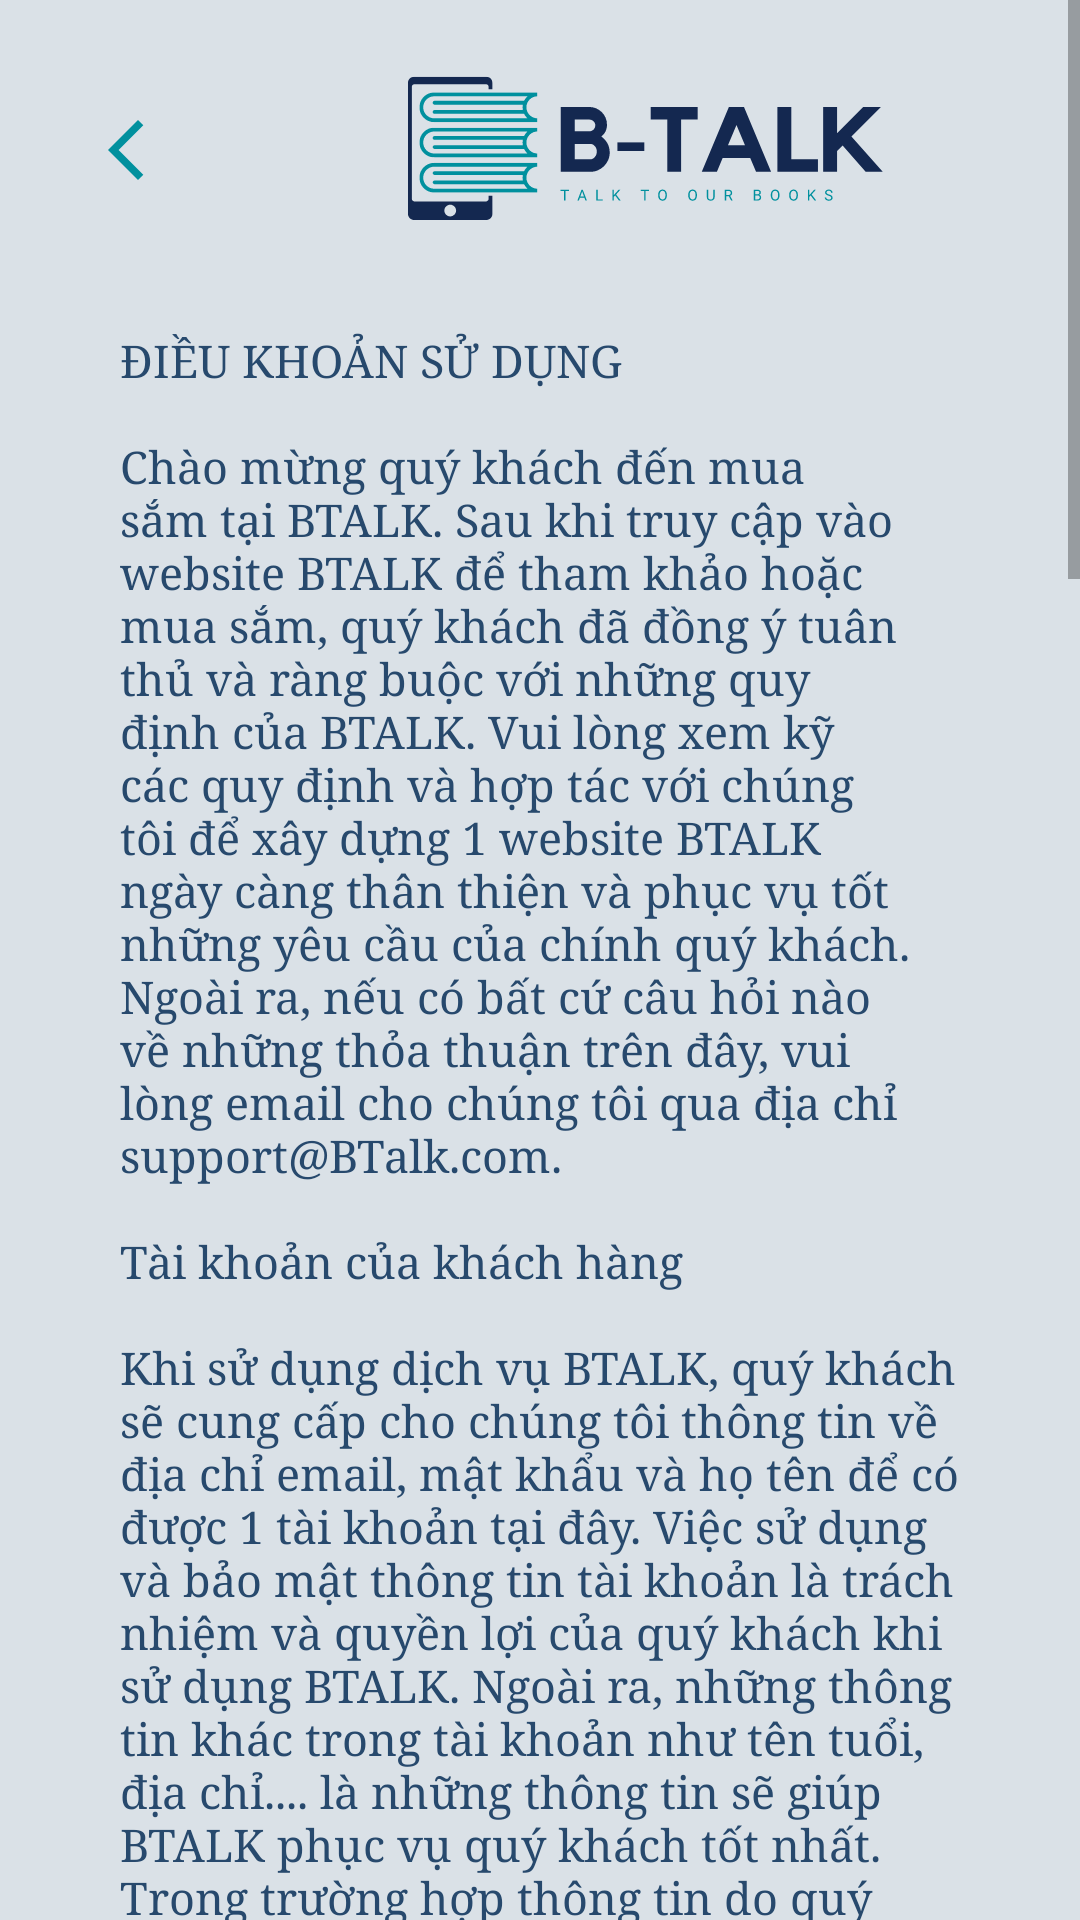

The Android layout XML behind this screen, and the referenced resources:
<!-- AndroidManifest.xml: application theme Theme.FinalApp -->
<!-- res/layout/activity_dkdv.xml -->
<?xml version="1.0" encoding="utf-8"?>
<ScrollView xmlns:android="http://schemas.android.com/apk/res/android"
    xmlns:app="http://schemas.android.com/apk/res-auto"
    xmlns:tools="http://schemas.android.com/tools"
    android:layout_width="match_parent"
    android:layout_height="match_parent"
    android:background="#DAE1E7"
    tools:context=".dkdvActivity">

    <LinearLayout
        android:layout_width="match_parent"
        android:layout_height="wrap_content"
        android:orientation="vertical">

        <LinearLayout
            android:layout_width="match_parent"
            android:layout_height="80dp"
            android:layout_marginStart="5dp"
            android:layout_marginTop="10dp"
            android:layout_marginEnd="5dp"
            android:orientation="horizontal"
            android:padding="3dp"
            android:weightSum="10"
            app:layout_behavior="@string/hide_bottom_view_on_scroll_behavior">

            <ImageButton
                android:id="@+id/btn_back"
                android:layout_width="0dp"
                android:layout_height="match_parent"
                android:layout_gravity="center"
                android:layout_weight="2"
                android:background="#DAE1E7"
                android:src="@drawable/back"
                android:layout_marginRight="5dp" />

            <ImageView
                android:layout_width="0dp"
                android:layout_height="match_parent"
                android:layout_gravity="center"
                android:layout_weight="8"
                android:scaleType="centerCrop"
                android:src="@drawable/fulllogo" />

        </LinearLayout>

        <ScrollView
            android:layout_width="match_parent"
            android:layout_height="wrap_content">

            <TextView
                android:layout_width="match_parent"
                android:layout_height="wrap_content"
                android:textSize="15dp"
                android:fontFamily="serif"
                android:layout_gravity="left"
                android:gravity="left"
                android:layout_marginStart="40dp"
                android:layout_marginEnd="40dp"
                android:layout_marginTop="20dp"
                android:layout_marginBottom="50dp"
                android:textColor="@color/main_dark"
                android:text="@string/dkdvtext"/>

        </ScrollView>

    </LinearLayout>

</ScrollView>
<!-- resources referenced by this layout -->
<resources>
  <color name="main_dark">#27496D</color>
  <string name="dkdvtext"> ĐIỀU KHOẢN SỬ DỤNG\n\nChào mừng quý khách đến mua sắm tại BTALK. Sau khi truy cập vào website BTALK để tham khảo hoặc mua sắm, quý khách đã đồng ý tuân thủ và ràng buộc với những quy định của BTALK. Vui lòng xem kỹ các quy định và hợp tác với chúng tôi để xây dựng 1 website BTALK ngày càng thân thiện và phục vụ tốt những yêu cầu của chính quý khách. Ngoài ra, nếu có bất cứ câu hỏi nào về những thỏa thuận trên đây, vui lòng email cho chúng tôi qua địa chỉ support@BTalk.com.\n\nTài khoản của khách hàng\n\nKhi sử dụng dịch vụ BTALK, quý khách sẽ cung cấp cho chúng tôi thông tin về địa chỉ email, mật khẩu và họ tên để có được 1 tài khoản tại đây. Việc sử dụng và bảo mật thông tin tài khoản là trách nhiệm và quyền lợi của quý khách khi sử dụng BTALK. Ngoài ra, những thông tin khác trong tài khoản như tên tuổi, địa chỉ.... là những thông tin sẽ giúp BTALK phục vụ quý khách tốt nhất. Trong trường hợp thông tin do quý khách cung cấp không đầy đủ hoặc sai dẫn đến việc không thể giao hàng cho quý khách, chúng tôi có quyền đình chỉ hoặc từ chối phục vụ, giao hàng mà không phải chịu bất cứ trách nhiệm nào đối với quý khách. Khi có những thay đổi thông tin của quý khách, vui lòng cập nhật lại thông tin trong tài khoản tại BTALK. Quý khách phải giữ kín mật khẩu và tài khoản, hoàn toàn chịu trách nhiệm đối với tất cả các hoạt động diễn ra thông qua việc sử dụng mật khẩu hoặc tài khoản của mình. Quý khách nên đảm bảo thoát khỏi tài khoản tại BTALK sau mỗi lần sử dụng để bảo mật thông tin của mình\n\n
  Quyền lợi bảo mật thông tin của khách hàng\n\nKhi sử dụng dịch vụ tại website BTALK, quý khách được đảm bảo rằng những thông tin cung cấp cho chúng tôi sẽ chỉ được dùng để nâng cao chất lượng dịch vụ dành cho khách hàng của BTALK và sẽ không được chuyển giao cho 1 bên thứ ba nào khác vì mục đích thương mại. Thông tin của quý khách tại BTALK sẽ được chúng tôi bảo mật và chỉ trong trường hợp pháp luật yêu cầu, chúng tôi sẽ buộc phải cung cấp những thông tin này cho các cơ quan pháp luật.\n\n
  Trách nhiệm của khách hàng khi sử dụng dịch vụ của BTALK\n\nQuý khách tuyệt đối không được sử dụng bất kỳ công cụ, phương pháp nào để can thiệp, xâm nhập bất hợp pháp vào hệ thống hay làm thay đổi cấu trúc dữ liệu tại website BTALK. Quý khách không được có những hành động ( thực hiện, cổ vũ) việc can thiệp, xâm nhập dữ liệu của BTALK cũng như hệ thống máy chủ của chúng tôi. Ngoài ra, xin vui lòng thông báo cho quản trị web của BTALK ngay khi quý khách phát hiện ra lỗi hệ thống theo số điện thoại (84.08) 38388832 - (84-08) 36026700 hoặc email support@BTalk.com\nQuý khách không được đưa ra những nhận xét, đánh giá có ý xúc phạm, quấy rối, làm phiền hoặc có bất cứ hành vi nào thiếu văn hóa đối với người khác. Không nêu ra những nhận xét có tính chính trị (tuyên truyền, chống phá, xuyên tạc chính quyền), kỳ thị tôn giáo, giới tính, sắc tộc....Tuyệt đối cấm mọi hành vi mạo nhận, cố ý tạo sự nhầm lẫn mình là một khách hàng khác hoặc là thành viên Ban Quản Trị BTALK.\n\nTrách nhiệm và quyền lợi của BTALK\n\nTrong trường hợp có những phát sinh ngoài ý muốn hoặc trách nhiệm của mình, BTALK sẽ không chịu trách nhiệm về mọi tổn thất phát sinh. Ngoài ra, chúng tôi không cho phép các tổ chức, cá nhân khác quảng bá sản phẩm tại website BTALK mà chưa có sự đồng ý bằng văn bản từ BTALK Corporation. Các thỏa thuận và quy định trong Điều khoản sử dụng có thể thay đổi vào bất cứ lúc nào nhưng sẽ được BTALK Corporation thông báo cụ thể trên website BTALK.
  </string>
  <color name="purple_500">#FF6200EE</color>
  <color name="purple_700">#FF3700B3</color>
  <color name="white">#FFFFFFFF</color>
  <color name="teal_200">#FF03DAC5</color>
  <color name="teal_700">#FF018786</color>
  <color name="black">#FF000000</color>
</resources>
